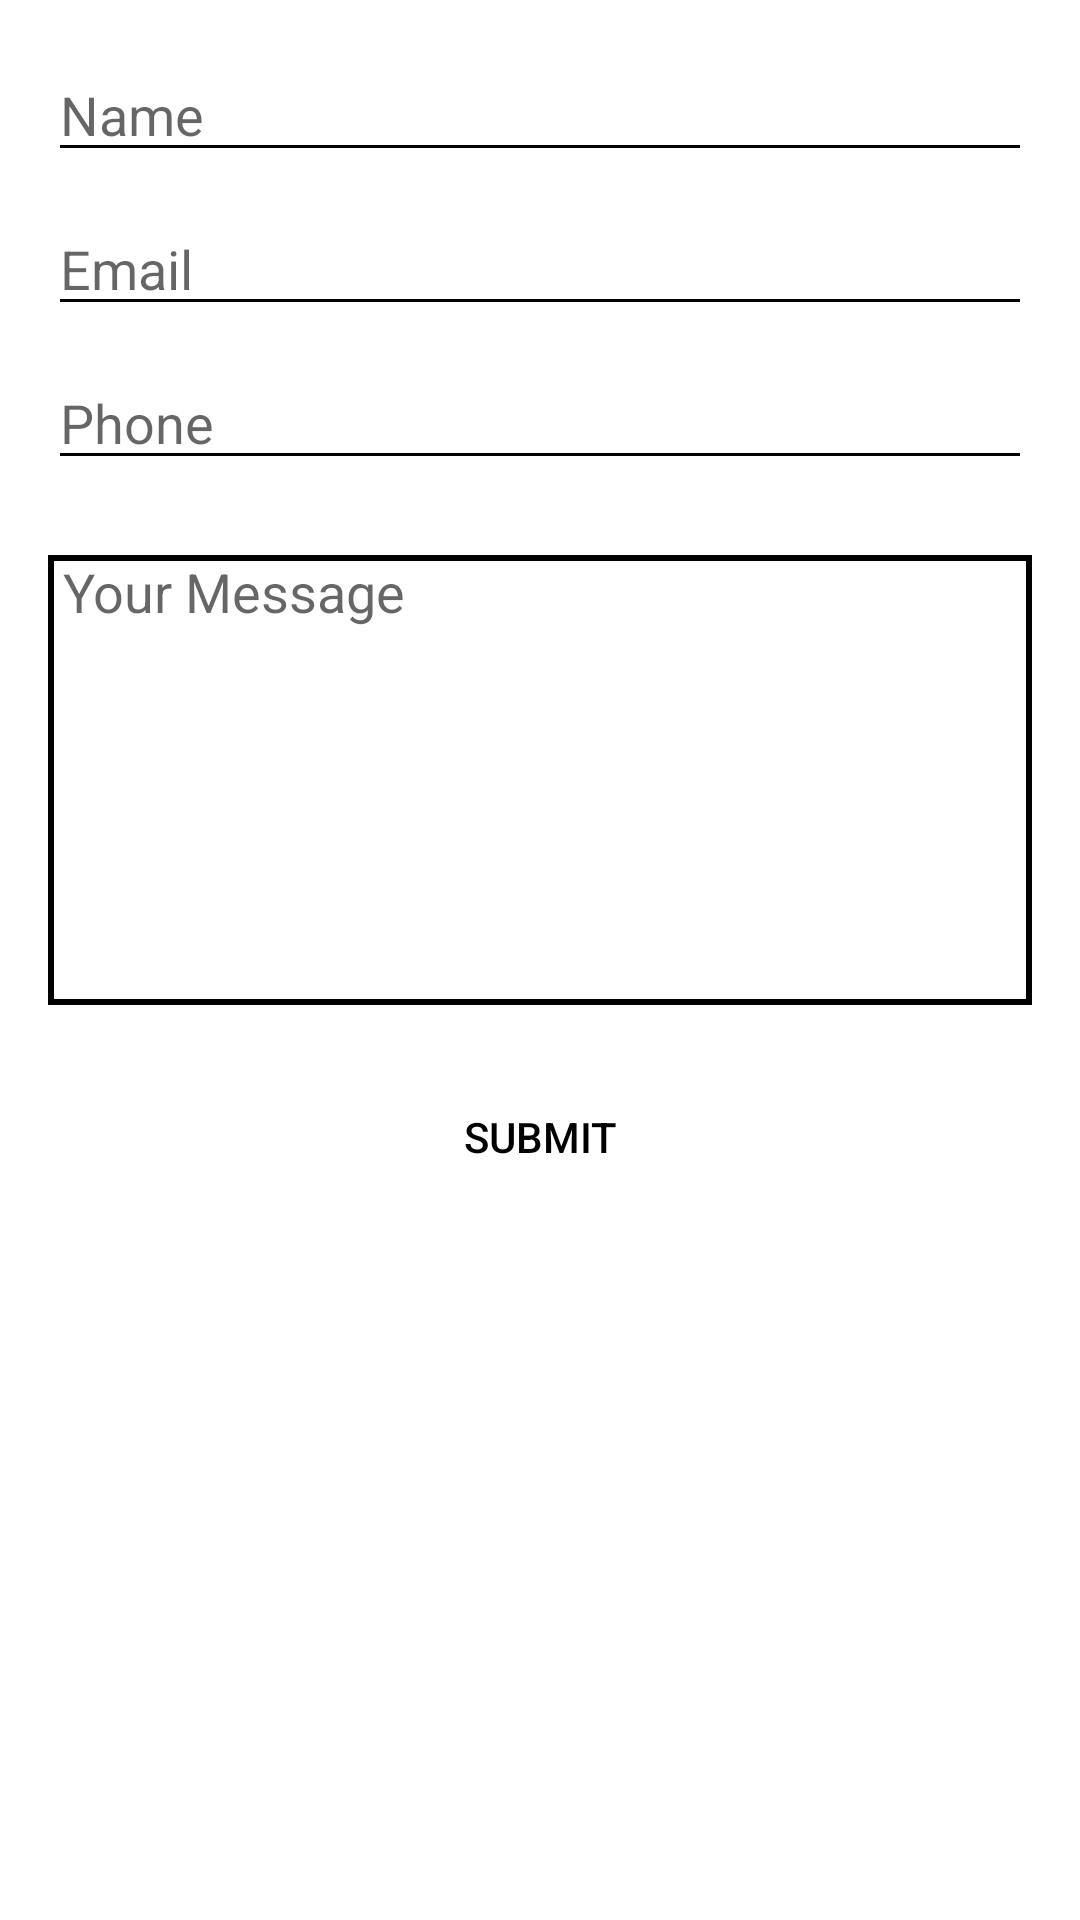

Android layout source for this screen:
<!-- AndroidManifest.xml: application theme Touristguidetheme -->
<!-- res/layout/fragment_contact_us.xml -->
<?xml version="1.0" encoding="utf-8"?>
<ScrollView xmlns:android="http://schemas.android.com/apk/res/android"
    xmlns:app="http://schemas.android.com/apk/res-auto"
    xmlns:tools="http://schemas.android.com/tools"
    android:layout_width="match_parent"
    android:layout_height="match_parent"
    tools:context=".ContactUs">

<LinearLayout
    android:layout_width="match_parent"
    android:layout_height="match_parent"
    android:orientation="vertical"
    android:padding="16dp">


    <EditText
        android:id="@+id/editText20"
        android:layout_width="fill_parent"
        android:layout_height="wrap_content"
        android:hint="Name"
        android:inputType="textPersonName"
        android:textColor="@color/year"/>

    <EditText
        android:id="@+id/editText21"
        android:layout_width="fill_parent"
        android:layout_height="wrap_content"
        android:layout_marginBottom="10dp"
        android:layout_marginTop="10dp"
        android:hint="Email"
        android:inputType="textEmailAddress"
        android:textColor="@color/year"/>

    <EditText
        android:id="@+id/editText22"
        android:layout_width="fill_parent"
        android:layout_height="wrap_content"
        android:hint="Phone"
        android:inputType="phone"
        android:textColor="@color/year"/>

    <EditText
        android:id="@+id/editText23"
        android:layout_width="match_parent"
        android:layout_height="150dp"
        android:layout_marginTop="25dp"
        android:gravity="start"
        android:paddingLeft="5dp"
        android:hint="Your Message"
        android:fitsSystemWindows="true"
        android:breakStrategy="balanced"
        android:inputType="textMultiLine"

        android:singleLine="false"
        android:background="@drawable/bordercolor"/>

    <Button
        android:id="@+id/button7"
        android:layout_width="wrap_content"
        android:layout_height="wrap_content"
        android:layout_gravity="center_horizontal"
        android:textColor="#000000"
        style="@style/Widget.AppCompat.Button.Borderless.Colored"
        android:elevation="4dp"
        android:layout_marginTop="20dp"
        android:paddingLeft="70dp"
        android:paddingRight="70dp"
        android:text="Submit" />
</LinearLayout>
</ScrollView>
<!-- resources referenced by this layout -->
<resources>
  <color name="year">#999999</color>
  <!-- drawable bordercolor (drawable) -->
  <shape xmlns:android="http://schemas.android.com/apk/res/android">
      <stroke
          android:width="2dp"
          android:color="#000000" />
  
  </shape>
  <style name="Touristguidetheme" parent="Theme.AppCompat.Light.NoActionBar">
          <item name="colorAccent">@android:color/holo_red_dark</item>
          <item name="android:colorBackground">@android:color/white</item>
          <item name="colorPrimaryDark">@android:color/holo_red_dark</item>
          <item name="colorPrimary">@android:color/holo_red_dark</item>
          <item name="android:colorForeground">@android:color/black</item>
          <item name="android:textColorPrimary">@android:color/black</item>
          <item name="android:textColorPrimaryInverse">@android:color/white</item>
          <item name="android:textColorSecondaryInverse">@android:color/transparent</item>
          <item name="android:textColorSecondary">@android:color/black</item>
          <item name="android:windowBackground">@android:color/white</item>
      </style>
</resources>
